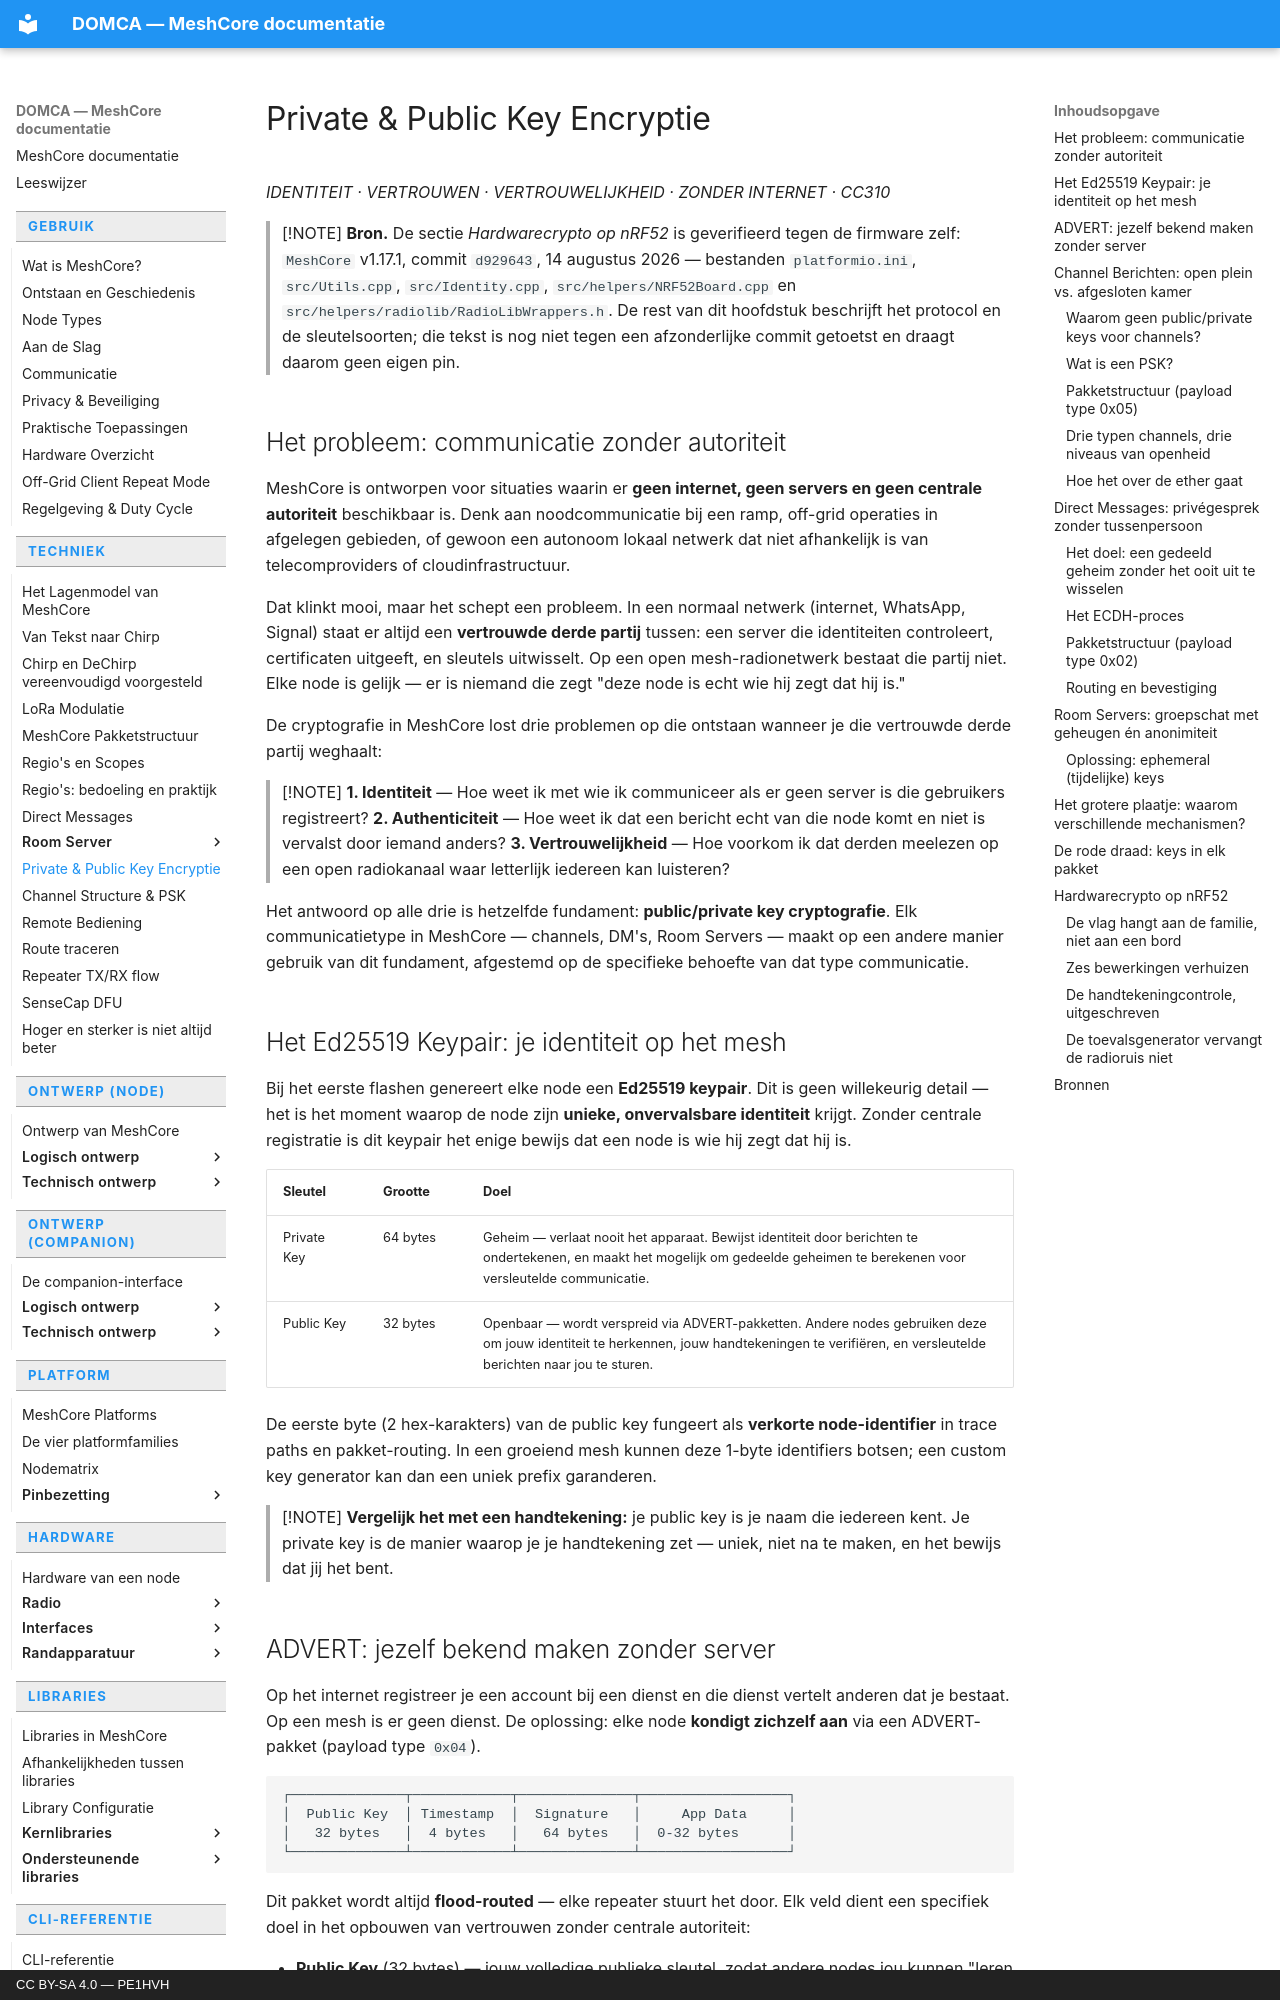

repository: pe1hvh/meshcore-docs · page: nl/technical/key-encryption/index.html · generator: mkdocs · copyright: CC BY-SA 4.0 — PE1HVH

# Private & Public Key Encryptie

*IDENTITEIT · VERTROUWEN · VERTROUWELIJKHEID · ZONDER INTERNET · CC310*

> [!NOTE]
> **Bron.** De sectie *Hardwarecrypto op nRF52* is geverifieerd tegen de
> firmware zelf: `MeshCore` v1.17.1, commit `d929643`, 14 augustus 2026 —
> bestanden `platformio.ini`, `src/Utils.cpp`, `src/Identity.cpp`,
> `src/helpers/NRF52Board.cpp` en
> `src/helpers/radiolib/RadioLibWrappers.h`. De rest van dit hoofdstuk
> beschrijft het protocol en de sleutelsoorten; die tekst is nog niet tegen
> een afzonderlijke commit getoetst en draagt daarom geen eigen pin.

## Het probleem: communicatie zonder autoriteit

MeshCore is ontworpen voor situaties waarin er **geen internet, geen servers en geen centrale autoriteit** beschikbaar is. Denk aan noodcommunicatie bij een ramp, off-grid operaties in afgelegen gebieden, of gewoon een autonoom lokaal netwerk dat niet afhankelijk is van telecomproviders of cloudinfrastructuur.

Dat klinkt mooi, maar het schept een probleem. In een normaal netwerk (internet, WhatsApp, Signal) staat er altijd een **vertrouwde derde partij** tussen: een server die identiteiten controleert, certificaten uitgeeft, en sleutels uitwisselt. Op een open mesh-radionetwerk bestaat die partij niet. Elke node is gelijk — er is niemand die zegt "deze node is echt wie hij zegt dat hij is."

De cryptografie in MeshCore lost drie problemen op die ontstaan wanneer je die vertrouwde derde partij weghaalt:

> [!NOTE]
> **1. Identiteit** — Hoe weet ik met wie ik communiceer als er geen server is die gebruikers registreert?
> **2. Authenticiteit** — Hoe weet ik dat een bericht echt van die node komt en niet is vervalst door iemand anders?
> **3. Vertrouwelijkheid** — Hoe voorkom ik dat derden meelezen op een open radiokanaal waar letterlijk iedereen kan luisteren?

Het antwoord op alle drie is hetzelfde fundament: **public/private key cryptografie**. Elk communicatietype in MeshCore — channels, DM's, Room Servers — maakt op een andere manier gebruik van dit fundament, afgestemd op de specifieke behoefte van dat type communicatie.

## Het Ed25519 Keypair: je identiteit op het mesh

Bij het eerste flashen genereert elke node een **Ed25519 keypair**. Dit is geen willekeurig detail — het is het moment waarop de node zijn **unieke, onvervalsbare identiteit** krijgt. Zonder centrale registratie is dit keypair het enige bewijs dat een node is wie hij zegt dat hij is.

| Sleutel | Grootte | Doel |
|---|---|---|
| Private Key | 64 bytes | Geheim — verlaat nooit het apparaat. Bewijst identiteit door berichten te ondertekenen, en maakt het mogelijk om gedeelde geheimen te berekenen voor versleutelde communicatie. |
| Public Key | 32 bytes | Openbaar — wordt verspreid via ADVERT-pakketten. Andere nodes gebruiken deze om jouw identiteit te herkennen, jouw handtekeningen te verifiëren, en versleutelde berichten naar jou te sturen. |

De eerste byte (2 hex-karakters) van de public key fungeert als **verkorte node-identifier** in trace paths en pakket-routing. In een groeiend mesh kunnen deze 1-byte identifiers botsen; een custom key generator kan dan een uniek prefix garanderen.

> [!NOTE]
> **Vergelijk het met een handtekening:** je public key is je naam die iedereen kent. Je private key is de manier waarop je je handtekening zet — uniek, niet na te maken, en het bewijs dat jij het bent.
